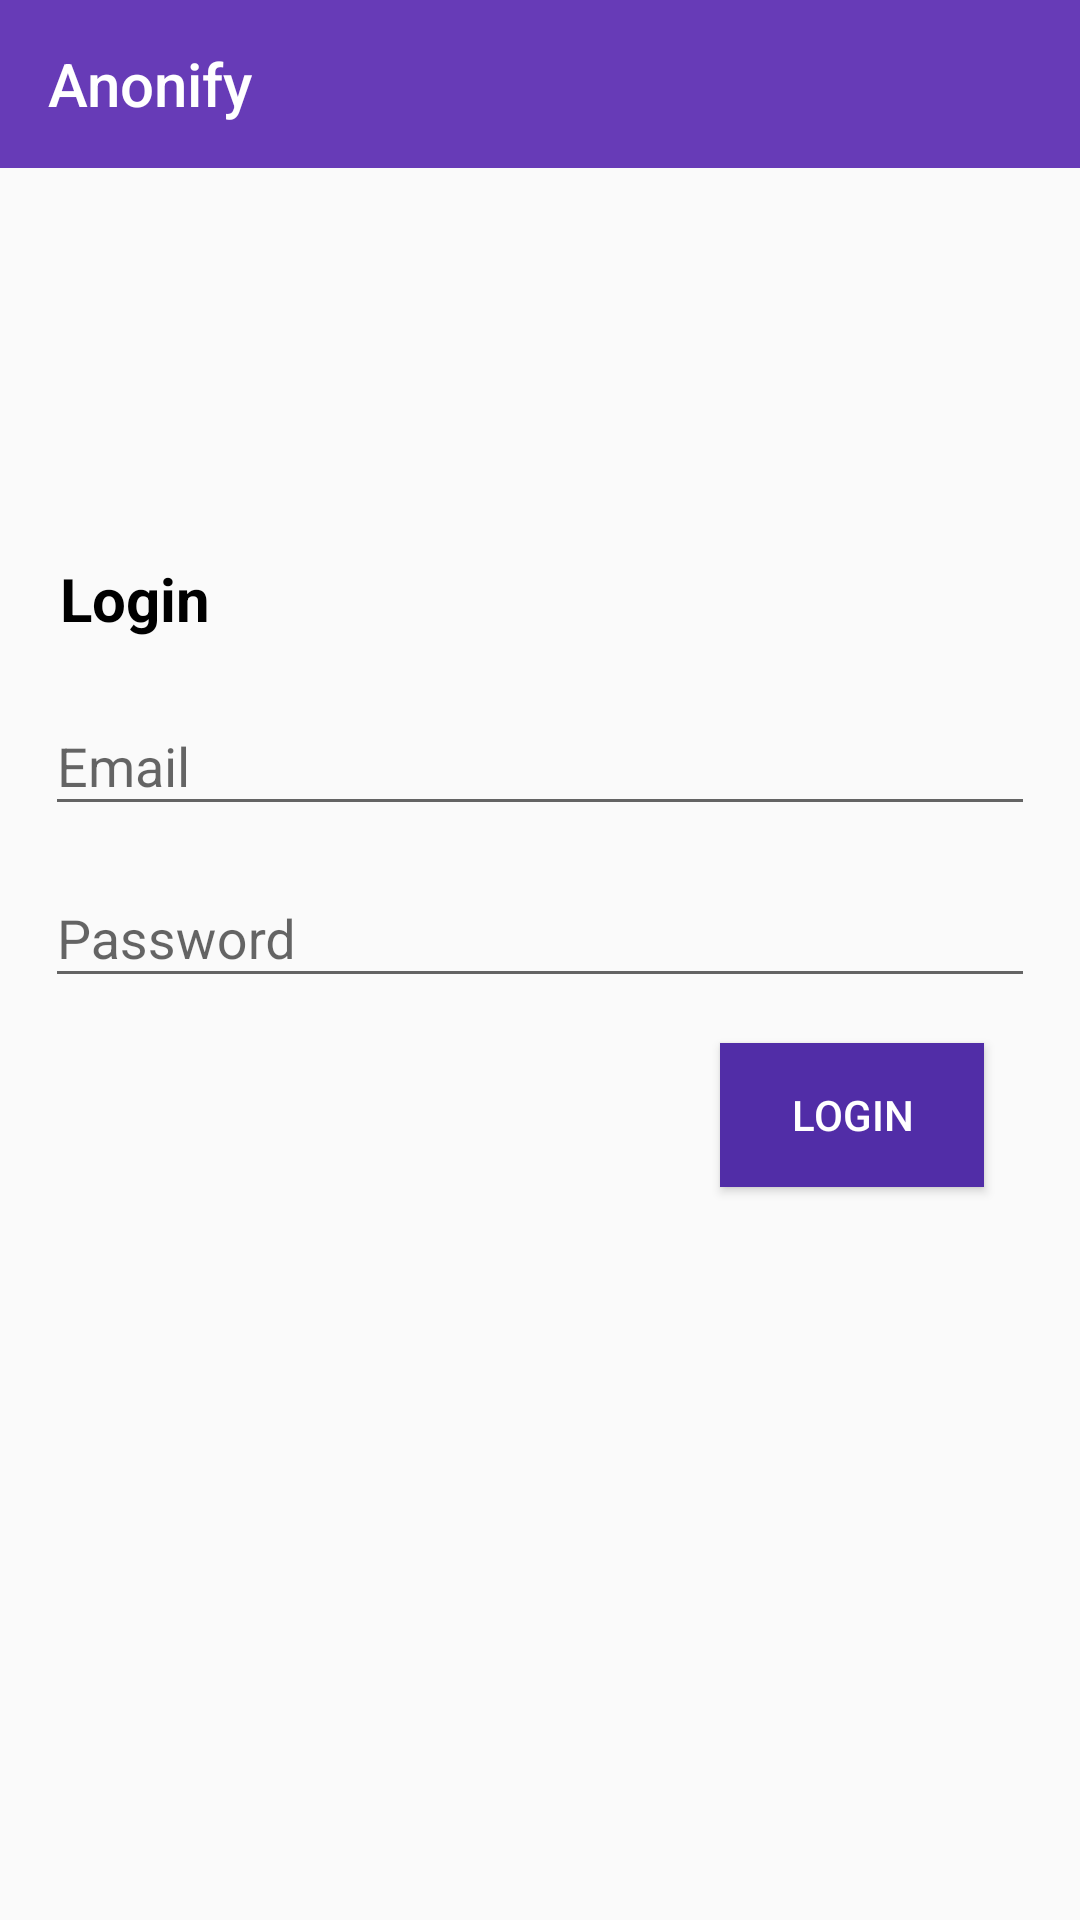

Write the Android layout XML for this screen, with the resource values it uses.
<!-- AndroidManifest.xml: application theme AppTheme -->
<!-- res/layout/activity_login.xml -->
<?xml version="1.0" encoding="utf-8"?>
<LinearLayout xmlns:android="http://schemas.android.com/apk/res/android"
    xmlns:app="http://schemas.android.com/apk/res-auto"
    xmlns:tools="http://schemas.android.com/tools"
    android:layout_width="match_parent"
    android:layout_height="match_parent"
    android:orientation="vertical"
    tools:context=".LoginActivity">

    <include
        android:id="@+id/login_page_toolbar"
        layout="@layout/app_bar" />


    <TextView
        android:id="@+id/loginText"
        android:layout_width="wrap_content"
        android:layout_height="wrap_content"
        android:layout_marginBottom="10dp"
        android:layout_marginLeft="20dp"
        android:layout_marginTop="130dp"
        android:text="@string/loginText"
        android:textColor="@android:color/black"
        android:textSize="20sp"
        android:textStyle="bold" />

    <android.support.design.widget.TextInputLayout
        android:id="@+id/input_layout_email"
        android:layout_width="match_parent"
        android:layout_height="wrap_content"
        android:layout_marginBottom="5dp">

        <EditText
            android:id="@+id/loginEmail"
            android:layout_width="match_parent"
            android:layout_height="wrap_content"
            android:layout_marginLeft="15dp"
            android:layout_marginRight="15dp"
            android:ems="10"
            android:hint="@string/signupEmail"
            android:inputType="textEmailAddress" />

    </android.support.design.widget.TextInputLayout>

    <android.support.design.widget.TextInputLayout
        android:id="@+id/input_layout_password"
        android:layout_width="match_parent"
        android:layout_height="wrap_content"
        android:layout_marginBottom="5dp">

        <EditText
            android:id="@+id/loginPassword"
            android:layout_width="match_parent"
            android:layout_height="wrap_content"
            android:layout_marginLeft="15dp"
            android:layout_marginRight="15dp"
            android:ems="10"
            android:hint="@string/signupPassword"
            android:inputType="textPassword" />

    </android.support.design.widget.TextInputLayout>

    <Button
        android:id="@+id/loginLoginButton"
        android:layout_width="wrap_content"
        android:layout_height="wrap_content"
        android:layout_marginLeft="240dp"
        android:layout_marginTop="10dp"
        android:background="@color/colorPrimaryDark"
        android:text="@string/loginText"
        android:textColor="@android:color/white" />

</LinearLayout>
<!-- res/layout/app_bar.xml (included above) -->
<?xml version="1.0" encoding="utf-8"?>
<android.support.v7.widget.Toolbar xmlns:android="http://schemas.android.com/apk/res/android"
    xmlns:app="http://schemas.android.com/apk/res-auto"
    android:id="@+id/mainAppBar"
    android:layout_width="match_parent"
    android:layout_height="wrap_content"
    android:background="@color/colorPrimary"
    android:theme="@style/ThemeOverlay.AppCompat.Dark.ActionBar"
    app:theme="@style/ToolbarStyle"
    app:title="Anonify"
    app:titleTextColor="@android:color/background_light">

</android.support.v7.widget.Toolbar>
<!-- resources referenced by this layout -->
<resources>
  <color name="colorPrimary">#673bb7</color>
  <color name="colorPrimaryDark">#512da7</color>
  <string name="loginText">Login</string>
  <string name="signupEmail">Email</string>
  <string name="signupPassword">Password</string>
  <style name="ToolbarStyle" parent="@style/ThemeOverlay.AppCompat.ActionBar">
          
          <item name="colorControlNormal">@color/myWhiteColor</item>
      </style>
  <style name="AppTheme" parent="Theme.AppCompat.Light.NoActionBar">
          
          <item name="colorPrimary">@color/colorPrimary</item>
          <item name="colorPrimaryDark">@color/colorPrimaryDark</item>
          <item name="colorAccent">@color/colorAccent</item>
      </style>
  <color name="myWhiteColor">#ffffff</color>
  <color name="colorAccent">#ff5521</color>
</resources>
